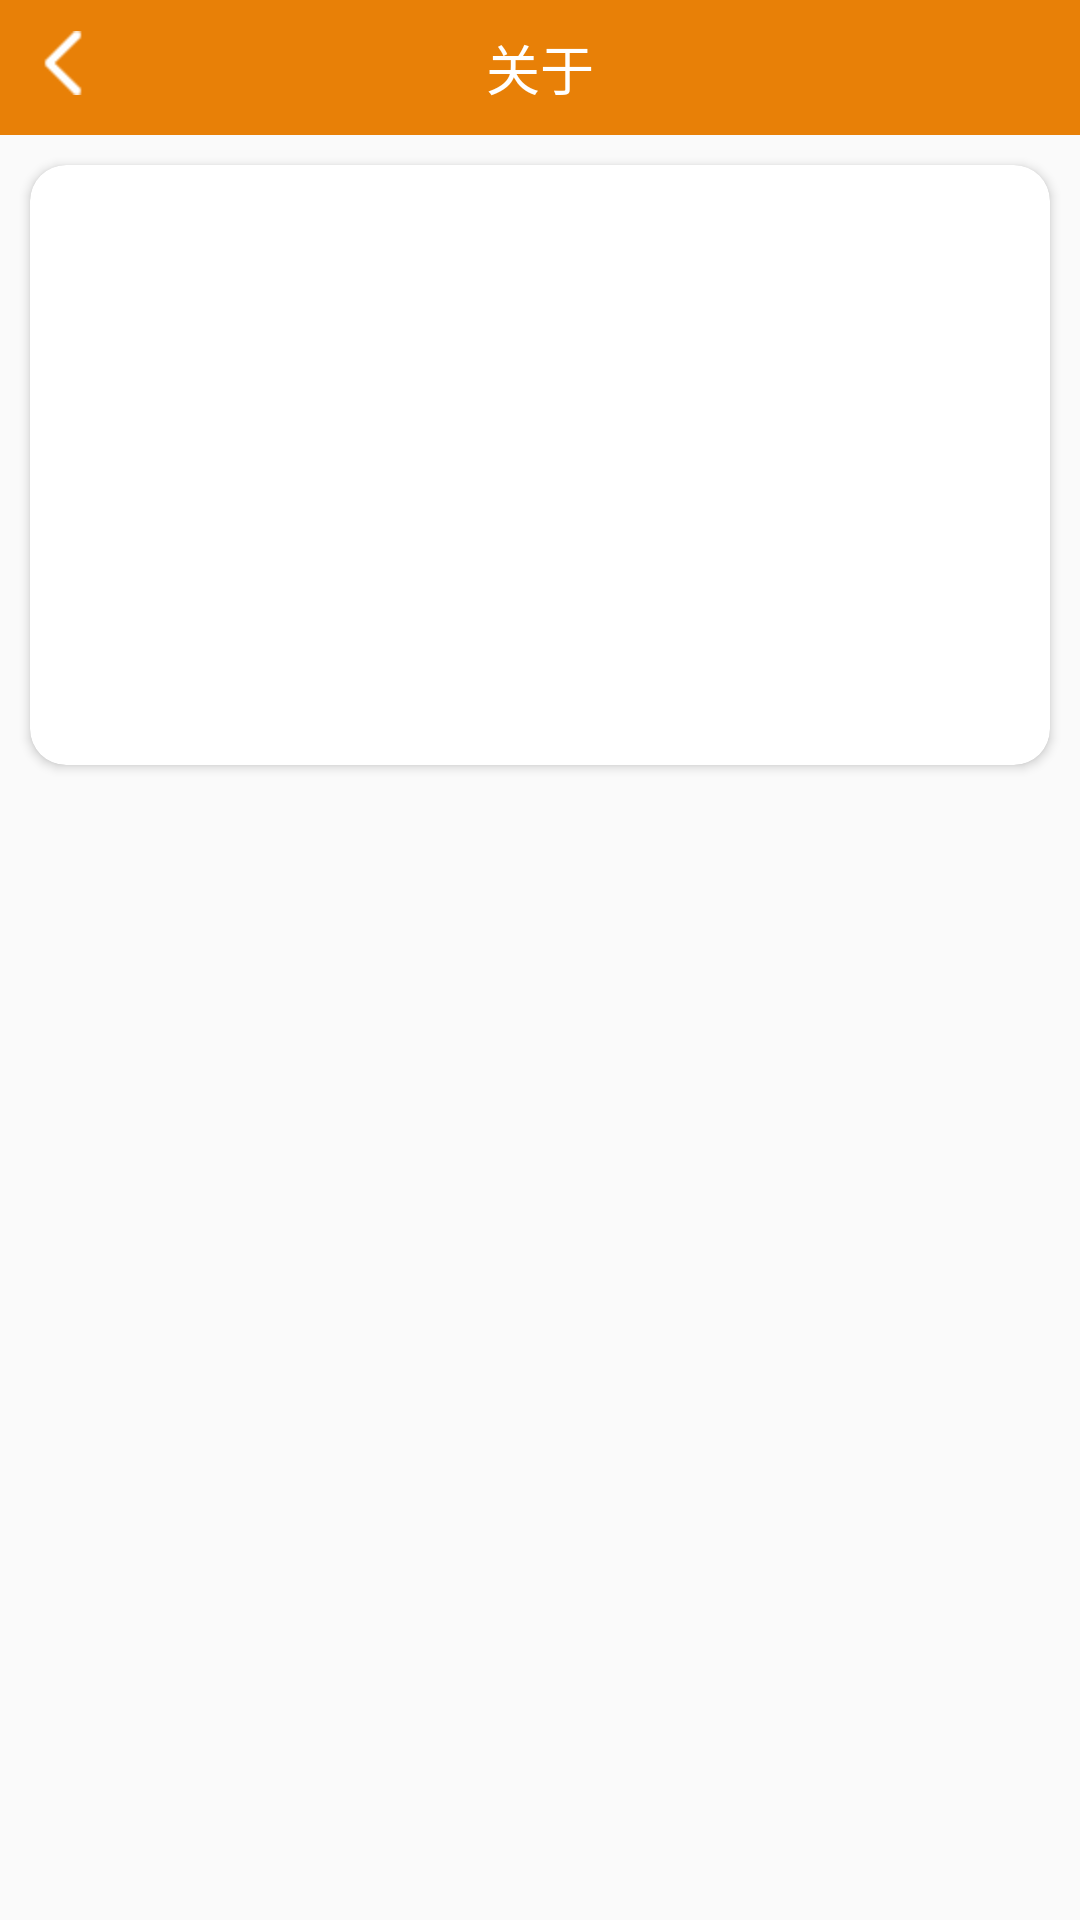

Produce the Android XML layout that renders to this screen, including the resource entries it uses.
<!-- AndroidManifest.xml: application theme AppTheme -->
<!-- res/layout/activity_anti_motivational_quotes.xml -->
<?xml version="1.0" encoding="utf-8"?>
<LinearLayout xmlns:android="http://schemas.android.com/apk/res/android"
    android:layout_width="match_parent"
    android:layout_height="match_parent"
    xmlns:app="http://schemas.android.com/apk/res-auto"
    android:orientation="vertical">
    <include layout="@layout/layout_title" />

    <android.support.v7.widget.CardView
        android:layout_width="match_parent"
        android:layout_height="wrap_content"
        android:layout_marginLeft="10dp"
        android:layout_marginTop="10dp"
        android:layout_marginRight="10dp"
        android:elevation="2dp"
        android:minHeight="200dp"
        app:cardCornerRadius="12dp">

        <TextView
            android:id="@+id/tv_content"
            android:layout_width="match_parent"
            android:layout_height="wrap_content"
            android:layout_marginLeft="10dp"
            android:layout_marginTop="10dp"
            android:layout_marginRight="10dp"
            android:textSize="16sp" />
    </android.support.v7.widget.CardView>
</LinearLayout>
<!-- res/layout/layout_title.xml (included above) -->
<?xml version="1.0" encoding="utf-8"?>
<RelativeLayout xmlns:android="http://schemas.android.com/apk/res/android"
    xmlns:tools="http://schemas.android.com/tools"
    android:layout_width="match_parent"
    android:layout_height="45dp"
    android:background="@color/main_color">

    <ImageView
        android:id="@+id/iv_back"
        android:layout_width="42dp"
        android:layout_height="42dp"
        android:scaleType="centerInside"
        android:src="@drawable/icon_back" />


    <TextView
        android:id="@+id/tv_title"
        android:layout_width="wrap_content"
        android:layout_height="wrap_content"
        android:layout_centerInParent="true"
        android:textColor="@color/white"
        android:textSize="18sp"
        tools:text="关于" />


    <ImageView
        android:id="@+id/iv_title_ok"
        android:layout_width="42dp"
        android:layout_height="42dp"
        android:layout_alignParentRight="true"
        android:layout_centerVertical="true"
        android:layout_marginRight="10dp"
        android:scaleType="centerInside"
        android:src="@drawable/icon_ok"
        android:visibility="invisible" />


</RelativeLayout>
<!-- resources referenced by this layout -->
<resources>
  <color name="main_color">#E88007</color>
  <color name="white">#FFFFFF</color>
  <!-- drawable icon_back: png bitmap (drawable-hdpi, 423 bytes) -->
  <!-- drawable icon_ok: png bitmap (drawable-hdpi, 709 bytes) -->
  <style name="AppTheme" parent="Theme.AppCompat.Light.NoActionBar">
          
          <item name="colorPrimary">@color/main_color</item>
          <item name="colorPrimaryDark">@color/main_color</item>
          <item name="colorAccent">@color/colorAccent</item>
      </style>
  <color name="colorAccent">#E88007</color>
</resources>
